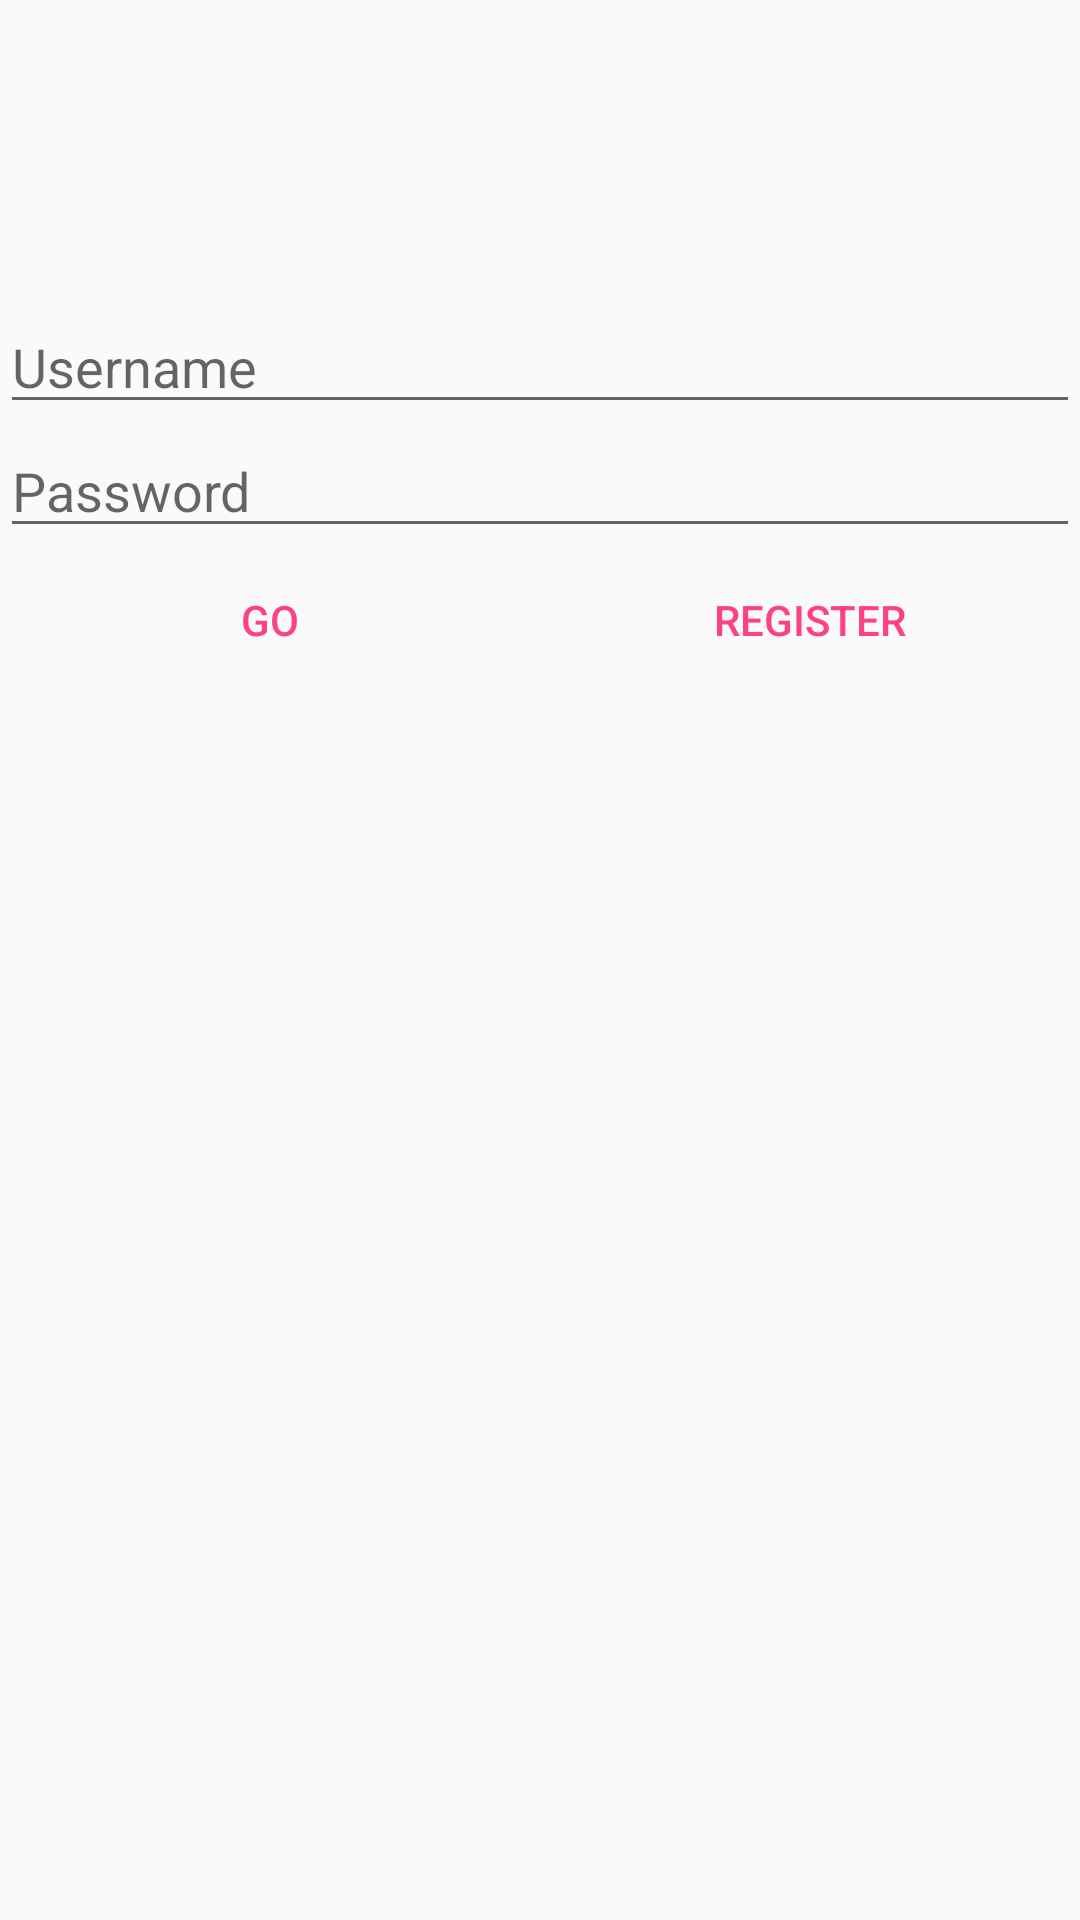

This screen was rendered from an Android layout file. Write that file and the resources it references.
<!-- AndroidManifest.xml: activity theme AppTheme.NoActionBarWhiteBack -->
<!-- res/layout/activity_login.xml -->
<?xml version="1.0" encoding="utf-8"?>
<LinearLayout xmlns:android="http://schemas.android.com/apk/res/android"
    xmlns:tools="http://schemas.android.com/tools"
    android:layout_width="match_parent"
    android:layout_height="match_parent"
    android:orientation="vertical">

    <ProgressBar
        android:id="@+id/progressbar"
        android:layout_width="match_parent"
        android:layout_height="wrap_content"
        android:visibility="gone"/>

    <LinearLayout
        android:layout_width="match_parent"
        android:layout_height="match_parent"
        android:orientation="vertical">

        <EditText
            android:id="@+id/username_edit"
            android:layout_width="match_parent"
            android:layout_height="wrap_content"
            android:layout_marginTop="100dp"
            android:hint="Username"
            android:inputType="text" />

        <EditText
            android:id="@+id/email_edit"
            android:layout_width="match_parent"
            android:layout_height="wrap_content"
            android:hint="Email"
            android:textColor="@color/primaryText"
            android:inputType="textEmailAddress"
            android:visibility="gone"/>

        <EditText
            android:id="@+id/pass_edit"
            android:layout_width="match_parent"
            android:layout_height="wrap_content"
            android:hint="Password"
            android:textColor="@color/primaryText"
            android:inputType="textPassword" />

        <LinearLayout
            android:orientation="horizontal"
            android:layout_width="match_parent"
            android:layout_height="wrap_content"
            android:layout_below="@id/pass_edit"
            android:id="@+id/login_container">

            <Button
                android:id="@+id/do_button"
                style="?android:buttonBarButtonStyle"
                android:layout_width="0dp"
                android:layout_height="wrap_content"
                android:layout_weight="1"
                android:text="Go" />

            <Button
                android:id="@+id/switch_button"
                style="?android:buttonBarButtonStyle"
                android:layout_width="0dp"
                android:layout_height="wrap_content"
                android:layout_weight="1"
                android:text="Register" />
        </LinearLayout>


    </LinearLayout>



</LinearLayout>
<!-- resources referenced by this layout -->
<resources>
  <color name="primaryText">#212121</color>
  <style name="AppTheme.NoActionBarWhiteBack">
          <item name="windowActionBar">false</item>
          <item name="windowNoTitle">true</item>
      </style>
</resources>
